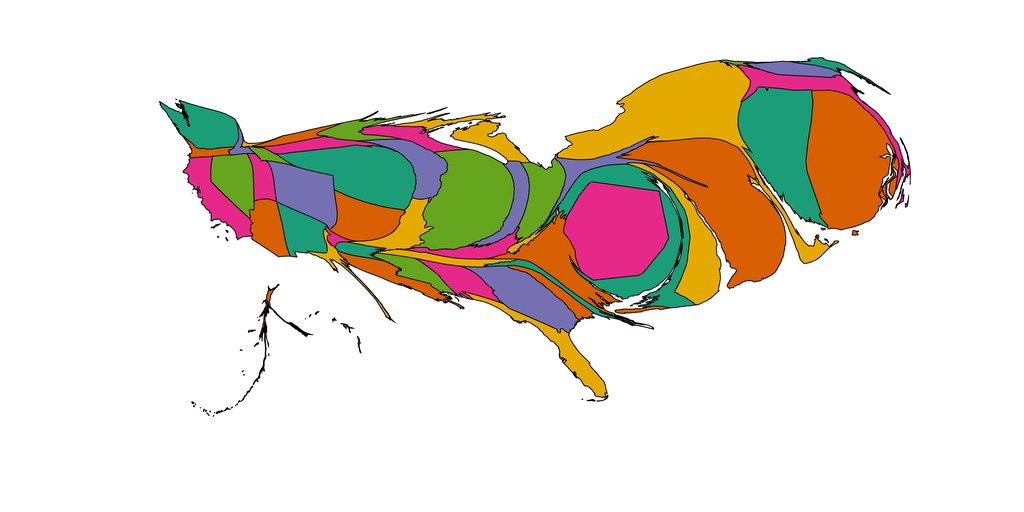

The data file committed next to this chart (first rows):
1, 1842.5236998901196, Alabama, 0.90234375, 0.16015625, 0.5390625
2, 134.1, Alaska, 0.8477, 0.3711, 0.007812
3, 2141, Arizona, 0.8477, 0.3711, 0.007812
4, 676.1, Arkansas, 0.1055, 0.6172, 0.4648
5, 2841, California, 0.9023, 0.1602, 0.5391
6, 3951, Colorado, 0.457, 0.4375, 0.6992
7, 9817, Connecticut, 0.1055, 0.6172, 0.4648
8, 4378, Delaware, 0.8984, 0.668, 0.007812
9, 10988, District of Columbia, 0.9023, 0.1602, 0.5391
10, 2667, Florida, 0.8984, 0.668, 0.007812
11, 4516, Georgia, 0.457, 0.4375, 0.6992
12, 30.85, Hawaii, 0.9023, 0.1602, 0.5391
13, 337, Idaho, 0.457, 0.4375, 0.6992
14, 9495, Illinois, 0.3984, 0.6484, 0.1172
15, 1882, Indiana, 0.457, 0.4375, 0.6992
16, 2613, Iowa, 0.457, 0.4375, 0.6992
17, 3243, Kansas, 0.8477, 0.3711, 0.007812
18, 1524, Kentucky, 0.9023, 0.1602, 0.5391
19, 1839, Louisiana, 0.8477, 0.3711, 0.007812
20, 568.7, Maine, 0.1055, 0.6172, 0.4648
21, 8149, Maryland, 0.1055, 0.6172, 0.4648
22, 3291, Massachusetts, 0.9023, 0.1602, 0.5391
23, 2574, Michigan, 0.8984, 0.668, 0.007812
24, 1325, Minnesota, 0.3984, 0.6484, 0.1172
25, 1525, Mississippi, 0.3984, 0.6484, 0.1172
26, 2172, Missouri, 0.8984, 0.668, 0.007812
27, 54.6, Montana, 0.8984, 0.668, 0.007812
28, 7297, Nebraska, 0.1055, 0.6172, 0.4648
29, 2692, Nevada, 0.3984, 0.6484, 0.1172
30, 1261, New Hampshire, 0.457, 0.4375, 0.6992
31, 14859, New Jersey, 0.8477, 0.3711, 0.007812
32, 2313, New Mexico, 0.1055, 0.6172, 0.4648
33, 15386, New York, 0.8984, 0.668, 0.007812
34, 1001, North Carolina, 0.1055, 0.6172, 0.4648
35, 724.3, North Dakota, 0.8477, 0.3711, 0.007812
36, 3077, Ohio, 0.3984, 0.6484, 0.1172
37, 269.5, Oklahoma, 0.9023, 0.1602, 0.5391
38, 509.1, Oregon, 0.8477, 0.3711, 0.007812
39, 1908, Pennsylvania, 0.457, 0.4375, 0.6992
40, 13004, Rhode Island, 0.8477, 0.3711, 0.007812
41, 1118, South Carolina, 0.8477, 0.3711, 0.007812
42, 1288, South Dakota, 0.9023, 0.1602, 0.5391
43, 1178, Tennessee, 0.8984, 0.668, 0.007812
44, 750.5, Texas, 0.8984, 0.668, 0.007812
45, 1186, Utah, 0.9023, 0.1602, 0.5391
46, 165.1, Vermont, 0.3984, 0.6484, 0.1172
47, 4633, Virginia, 0.8477, 0.3711, 0.007812
48, 3160, Washington, 0.1055, 0.6172, 0.4648
49, 390.4, West Virginia, 0.8984, 0.668, 0.007812
50, 1529, Wisconsin, 0.9023, 0.1602, 0.5391
51, 423.6, Wyoming, 0.3984, 0.6484, 0.1172
